Run: headless pygame with SDL's dummy video driver; simulated clock (each Clock.tick advances the game by its frame time, no real sleeping); random seed 0; keys injected as events and as key.get_pressed() state; mouse plan: one left click at the window centre at the start of phase 2, then a move to the lower-right quarter at the start of phase 3.
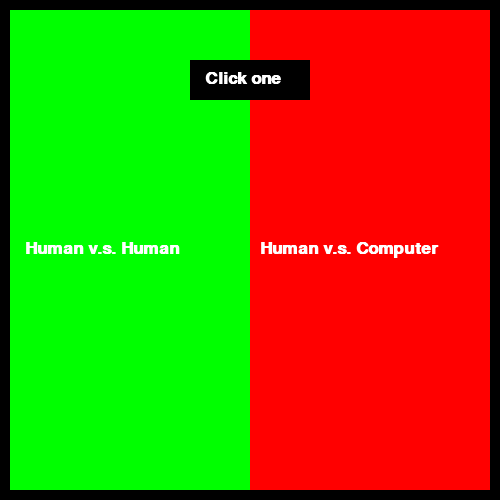
Frame 1 of 3 · flips 1–60 · no input
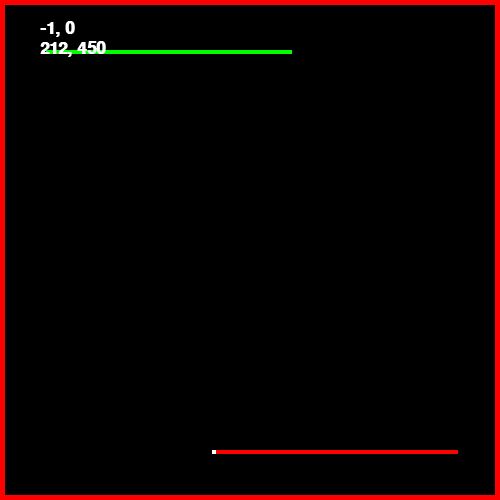
Frame 2 of 3 · flips 61–180 · clicked the window centre · tapped SPACE, RETURN · held RIGHT (→), D
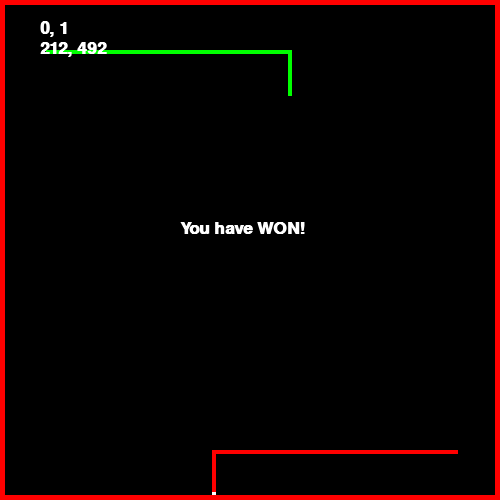
Frame 3 of 3 · flips 181–300 · moved the mouse to the lower-right quarter · held DOWN (↓), S (game ended)

The pygame program that drew these frames:

import pygame
import time
import random
 
# Define some colors
BLACK = (0, 0, 0)
WHITE = (255, 255, 255)
GREEN = (0, 255, 0)
RED = (255, 0, 0)
 
pygame.init()
 
# Set the width and height of the screen [width, height]
size = (500, 500)
screen = pygame.display.set_mode(size)
 
pygame.display.set_caption("Tron")
 
# Loop until the user clicks the close button.
done = False
 
# Used to manage how fast the screen updates
clock = pygame.time.Clock()

#setup
trailX = [46]
trailY = [50]
robotrailX = [454]
robotrailY = [450]
playerX = 50
playerY = 50
roboY = 450
roboX = 450
playerX_speed = 1
playerY_speed = 0
roboX_speed = -1
roboY_speed = 0
death = False
win = False
speed = 2
imposibru = False #this variable decides whether the AI is almost impossible to beat
donesetup = False
Continue = False

#game setup loop
while not donesetup and not Continue:
    for event in pygame.event.get():
        if event.type == pygame.QUIT:
            donesetup = True
            done = True

    #logic
    pos = pygame.mouse.get_pos()
    mouseX = pos[0]
    mouseY = pos[1]
    pressed1, pressed2, pressed3 = pygame.mouse.get_pressed()
    if pressed1 and (mouseX <=250):
        mode = "human"
        Continue = True
    elif pressed1 and (mouseX > 250):
        mode = "computer"
        Continue = True
    #display
    screen.fill(BLACK)
    pygame.draw.rect(screen,GREEN,[0,0,250,500])
    pygame.draw.rect(screen,RED,[250,0,250,500])
    pygame.draw.rect(screen,BLACK,[0,0,500,500], 10)
    startfont = pygame.font.SysFont('Calibri', 25, True, False)
    humantext = startfont.render("Human v.s. Human",True,WHITE)
    screen.blit(humantext, [25, 240])
    robotext = startfont.render("Human v.s. Computer",True,WHITE)
    screen.blit(robotext, [260, 240])
    pygame.draw.rect(screen,BLACK,[190,60,120,40])
    robotext = startfont.render("Click one",True,WHITE)
    screen.blit(robotext, [205, 70])
    
    #display to screen
    pygame.display.flip()

pygame.mouse.set_visible(False)

# -------- Main Program Loop -----------
while not done:
    # --- Main event loop
    for event in pygame.event.get():
        if event.type == pygame.QUIT:
            done = True

    # User pressed down on a key
        elif event.type == pygame.KEYDOWN:
        # Figure out if it was an arrow key. If so
        # adjust speed.
            if event.key == pygame.K_LEFT:
                playerX_speed = -1
                playerY_speed = 0
            elif event.key == pygame.K_RIGHT:
                playerX_speed = 1
                playerY_speed = 0
            elif event.key == pygame.K_UP:
                playerY_speed = -1
                playerX_speed = 0
            elif event.key == pygame.K_DOWN:
                playerY_speed = 1
                playerX_speed = 0

            if (mode == "human"):
                if event.key == pygame.K_w:
                    roboY_speed = -1
                    roboX_speed = 0
                elif event.key == pygame.K_s:
                    roboY_speed = 1
                    roboX_speed = 0
                elif event.key == pygame.K_d:
                    roboX_speed = 1
                    roboY_speed = 0
                elif event.key == pygame.K_a:
                    roboX_speed = -1
                    roboY_speed = 0
    # --- Game logic should go here
    """collision with line check(it happens before I add to the line because otherwise people wouild just run into the lines they make"""
    for i in range(len(trailX)):
        if (abs(playerX-trailX[i])<speed) and (abs(playerY-trailY[i])<speed):
            death = True
        elif (abs(playerX-robotrailX[i])<speed) and (abs(playerY-robotrailY[i])<speed):
            death = True
        """elif (abs(roboX-robotrailX[i])<2) and (abs(roboY-robotrailY[i])<2):
            win = True
        elif (abs(roboX-trailX[i])<2) and (abs(roboY-trailY[i])<2):
            win = True"""

    """line drawing algorithm for both players"""
    trailX.append(playerX)
    trailY.append(playerY)
    robotrailX.append(roboX)
    robotrailY.append(roboY)

    """robot decision"""
    if (mode == "computer"):
        if (imposibru == False):
            roboaction = random.randint(1,25)
            if (roboX > 480) or (roboX < 10) or (roboY > 480) or (roboY < 10):
                move = random.randint(1,2)
                if (roboX > 480) or (roboX < 10):
                    if (roboX > 480):
                        roboX -= 4
                    elif (roboX < 10):
                        roboX += 4
                    roboX_speed = 0
                    if (roboY > 470):
                        roboY_speed = -1
                        roboY -= 4
                    elif (roboY < 20):
                        roboY_speed = 1
                        roboY += 4
                    else:
                        if (move == 1):
                           roboY_speed = -1
                           roboY -= 4
                        if (move == 2):
                           roboY_speed = 1
                           roboY += 4
                if (roboY > 480) or (roboY < 10):
                    if (roboY > 480):
                        roboY -= 1
                    elif (roboY < 10):
                        roboY += 1
                    roboY_speed = 0
                    if (roboX > 470):
                        roboX_speed = -1
                    elif (roboX < 20):
                        roboX_speed = 1
                    else:
                        if (move == 1):
                           roboX_speed = -1
            
                        if (move == 2):
                           roboX_speed = 1

            #this code doesn't work
            """if (roboaction == 1):
                if (roboX_speed == 1) or (roboX_speed == -1):
                    roboY_speed = 0
                    roboX_speed = 1
                if (roboY_speed == 1) or (roboY_speed == -1):
                    roboX_speed = 1
                    roboY_speed = 0
            if (roboaction == 2):
                if (roboX_speed == 1) or (roboX_speed == -1):
                    roboY_speed = 0
                    roboX_speed = -1
                if (roboY_speed == 1) or (roboY_speed == -1):
                    roboX_speed = -1
                    roboY_speed = 0"""
    
    """general movement"""
    playerX += playerX_speed*speed
    playerY += playerY_speed*speed
    roboX += roboX_speed*speed
    roboY += roboY_speed*speed
    
    if (playerX > 490) or (playerX < 5) or (playerY > 490) or (playerY < 5):
        death = True
    if (roboX > 490) or (roboX < 5) or (roboY > 490) or (roboY < 5):
        win = True

    # --- Screen-clearing code goes here
 
    # Here, we clear the screen to white. Don't put other drawing commands
    # above this, or they will be erased with this command.
 
    # If you want a background image, replace this clear with blit'ing the
    # background image.
    screen.fill(BLACK)
 
    # --- Drawing code should go here
    for i in range(len(trailX)):
        pygame.draw.rect(screen, GREEN, [trailX[i], trailY[i], 4, 4])
    for i in range(len(robotrailX)):
        pygame.draw.rect(screen, RED, [robotrailX[i], robotrailY[i], 4, 4])
    pygame.draw.rect(screen, GREEN, [playerX, playerY, 4, 4])
    pygame.draw.rect(screen, WHITE, [roboX, roboY, 4, 4])
    pygame.draw.rect(screen, RED, [0, 0, 500, 500], 5)
    font = pygame.font.SysFont('Calibri', 25, True, False)
    roboposition = font.render(str(roboX_speed)+", "+str(roboY_speed),True,WHITE)
    screen.blit(roboposition, [40, 20])
    roboposition = font.render(str(roboX)+", "+str(roboY),True,WHITE)
    screen.blit(roboposition, [40, 40])
    if (death == True):
        text = font.render("You have lost",True,WHITE)
        screen.blit(text, [180, 220])
    if (win == True):
        text = font.render("You have WON!",True,WHITE)
        screen.blit(text, [180, 220])
        
    # --- Go ahead and update the screen with what we've drawn.
    pygame.display.flip()

    #check death
    if (death == True) or (win == True):
        time.sleep(2)
        done = True
    # --- Limit to 60 frames per second
    clock.tick(60)
 
# Close the window and quit.
pygame.quit()
